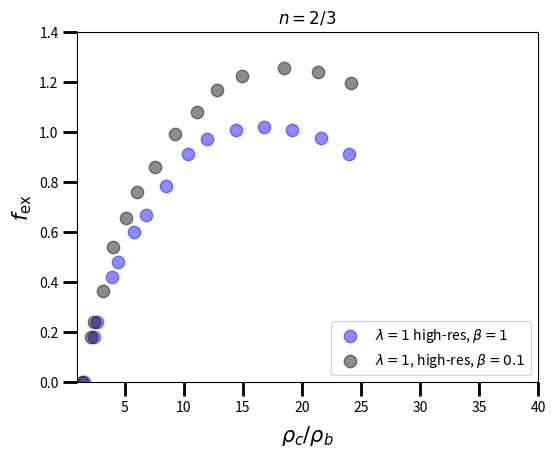

Reproduce this figure in Python.


# Imports
import matplotlib as mpl
mpl.use('Agg')
import matplotlib.pyplot as plt
from numpy import *
import scipy as spi
import sys


#lambda 1, phi contour boundary, gamma perscription on top with Vknob (4.8065 last real entry)
rhoEdge1 = 0.5625
rhoC1  = array([1.0, 1.2054, 1.332, 1.49, 1.6913, 1.931, 2.145, 2.438, 2.766, 3.121, 3.6131, 4.2527, 4.8065, 5.3, 5.9, 6.5,7,8,9,10,10.5 ])
mEx1   = array([0.0, 0.041, 0.082, 0.123, 0.164, 0.205, 0.246, 0.287, 0.328, 0.369, 0.410, 0.451, 0.492,0.533, 0.574, 0.615,0.656, 0.687,0.7,0.705,0.71 ])
Vknob1 = array([0.0, -0.05, -0.1, -0.15, -0.15, -0.15, -0.2, -0.2, -0.2, -0.21, -0.2, -0.2, -0.2, -0.2, -0.2, -0.2 , -0.2, -0.2,-0.25,-0.25,-0.25 ])
rhoB1 = rhoC1/rhoEdge1
fEx1 = (1.0/0.82348)*mEx1
print(rhoB1)

#lambda 2, phi contour boundary, gamma perscription on top with Vknob
rhoEdge = 0.25
rhoC  = array([1.0, 1.2030, 1.3656, 1.55010, 1.8201, 1.973, 2.161, 2.385, 2.826,  3.0872, 3.286, 3.491])
mEx   = array([0.0, 0.05,   0.10,   0.15,    0.20,   0.225, 0.25,  0.26, 0.265, 0.28125, 0.2875, 0.29375])
Vknob = array([0.0, 0.08,   0.13,   0.177,   0.26,   0.30,  0.35,  0.40,  0.50,   0.55,   0.58,  0.61])
rhoB = rhoC/rhoEdge
fEx = (1.0/1.6469)*mEx

# beta 0.1, lambda 1
rhoEdge12 = 0.5625
rhoC12  = array([1.0,   1.49, 1.6913,   2.821, 3.6131, 4.2527,  5.3,  6.5,   9 ,10.5, 13,15, 17])
mEx12   = array([0.0,   0.123, 0.164,   0.37,0.45, 0.52,0.59 , 0.68,0.8,0.84, 0.86,0.83,0.8])
Vknob12 = array([0.0, -0.05, -0.1, -0.15, -0.15, -0.15, -0.2 , -0.2, -0.2, -0.2])
rhoB12 = rhoC12/rhoEdge12
fEx12 = (1.0/0.82348)*mEx12


plt.subplot(1,1,1)
plt.subplots_adjust(left=0.18,bottom=0.15,wspace=0.0001,hspace=0.0001)
plt.axis([1.0, 40.0, 0, 1.4])

plt.ylabel(r'$f_{\rm ex}$',fontsize=15)
plt.xlabel(r'$\rho_c/\rho_b$',fontsize=15)

#Moves the x-axis down a little
plt.gca().xaxis.labelpad=6 #5 is default

#Makes ticks thicker/longer
ax = plt.gca()
ax.tick_params(which='both',width=2)
ax.tick_params(which='major',size=10)
ax.tick_params(which='minor',size=7)

#plt.plot(rhoB,fEx,c='black',alpha=0.75,label=r'$\lambda=2$')
#plt.scatter(rhoB,fEx,c=Vknob)
#plt.plot(rhoB1,fEx1,c='blue',alpha=0.35,label=r'$\lambda=1$')
#plt.scatter(rhoB1,fEx1,c=Vknob1)


#plt.scatter([12.8/rhoEdge1],[0.82],c='black',s=50,alpha=0.45)
size=80
#plt.scatter([12.8/rhoEdge1],[0.81],c='blue',s=size,alpha=0.45)
#plt.scatter([13.65/rhoEdge1],[0.77],c='blue',s=size,alpha=0.45)
#plt.scatter([14.65/rhoEdge1],[0.72],c='blue',s=size,alpha=0.45)
#plt.scatter([14.65/rhoEdge1],[0.7],c='black',s=50,alpha=0.15)
#plt.scatter([15.15/rhoEdge1],[0.65],c='black',s=50,alpha=0.45)


#rhoC1_2 = array([1.0,     1.49, 1.6913,  2.438, 2.766,  3.6131, 4.2527,  5.3,  6.5, 7.5,   9 ,10.5, 12])
#mEx1_2   = array([0.0,   0.123, 0.164,   0.287, 0.328,  0.410, 0.459,0.538 , 0.625, 0.665, 0.69, 0.7, 0.69 ])
#rhoC1_2 = array([1.0,  1.2,   1.49, 1.6913, 2.2, 2.438, 2.766,  3.2131])
#mEx1_2   = array([0.0, 0.07,  0.123, 0.164, 0.24,  0.287, 0.328,  0.40  ])


rhoC1_2 = array([1.0,     1.49, 1.6913,  2.438, 2.766,  3.6131, 4.2527,  5.3,  6.5, 7.5,   9 ,10.5, 12,13.5,15])
mEx1_2   = array([0.0,   0.123, 0.164,   0.287, 0.328,  0.410, 0.459,0.538 , 0.625, 0.665, 0.69, 0.7, 0.69,0.67,0.625 ])
plt.scatter(0.9*rhoC1_2/rhoEdge1,(1.2/0.82348)*mEx1_2,c='blue',s=80,alpha=0.45,label=r'$\lambda=1$ high-res, $\beta=1$')


rhoC12  = array([1.0,   1.49, 1.6913, 2.25,  2.821, 3.6131, 4.2527,  5.3,  6.5, 7.8,  9 ,10.5, 13,15, 17])
mEx12   = array([0.0,   0.123, 0.164, 0.25,  0.37,0.45, 0.52,0.59 , 0.68,       0.74, 0.8,0.84, 0.86,0.85,0.82])
plt.scatter(0.8*rhoC12/rhoEdge12,(1.2/0.82348)*mEx12,c='black',s=80,alpha=0.45,label=r'$\lambda=1$, high-res, $\beta=0.1$')



#plt.scatter(rhoC1_2/rhoEdge1,(1.0/0.82348)*mEx1_2,c='blue',s=80,alpha=0.45,label=r'$\lambda=1$ high-res, $\beta=1$')
#plt.scatter(rhoC1_2/rhoEdge1,1.5*(1.0/0.82348)*mEx1_2,c='blue',s=80,alpha=0.45,label=r'$\lambda=1$ high-res, $\beta=1$')

#plt.scatter(rhoC12/rhoEdge12,(1.0/0.82348)*mEx12,c='black',s=80,alpha=0.45,label=r'$\lambda=1$, high-res, $\beta=0.1$')
plt.title(r'$n=2/3$')

#plt.colorbar(Vknob,label=r'Vknob | $\gamma$')
#plt.scatter([3.05459/rhoEdge],[0.28125/1.6469],c='black',s=70,alpha=0.15)

plt.legend(fontsize=10)

'''
ax2 = ax.twiny()
ax2.set_xlabel(r'$\rho_c$',fontsize=15)
ax2.set_xlim( ax.get_xlim() )
ax2.set_xticks( ax.get_xticks() )
ax2.set_xticklabels( around( (rhoEdge)*ax.get_xticks(), decimals=1) )
ax2.tick_params(which='both',width=2)
ax2.tick_params(which='major',size=10)
ax2.tick_params(which='minor',size=7)
'''


plt.savefig('MoneyPlot2.png')
